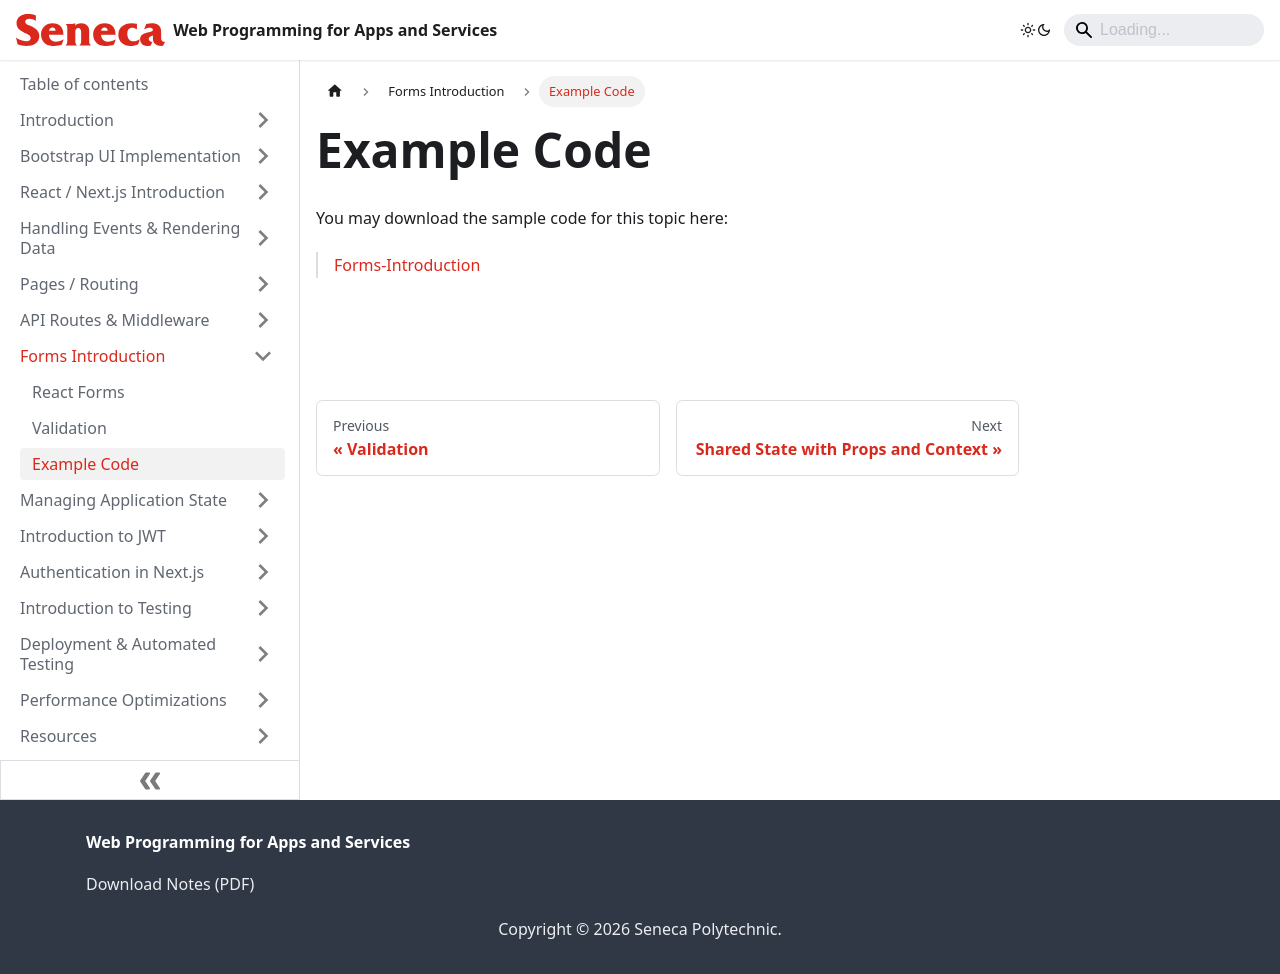

repository: patrick-crawford/WebProgrammingForAppsAndServices · page: Forms-Introduction/example-code.html · generator: docusaurus

---
id: example-code
title: Example Code
sidebar_position: 3
description: Example Code
---

# Example Code

You may download the sample code for this topic here:

> [Forms-Introduction](https://github.com/WPAS-Examples/Forms-Introduction)
